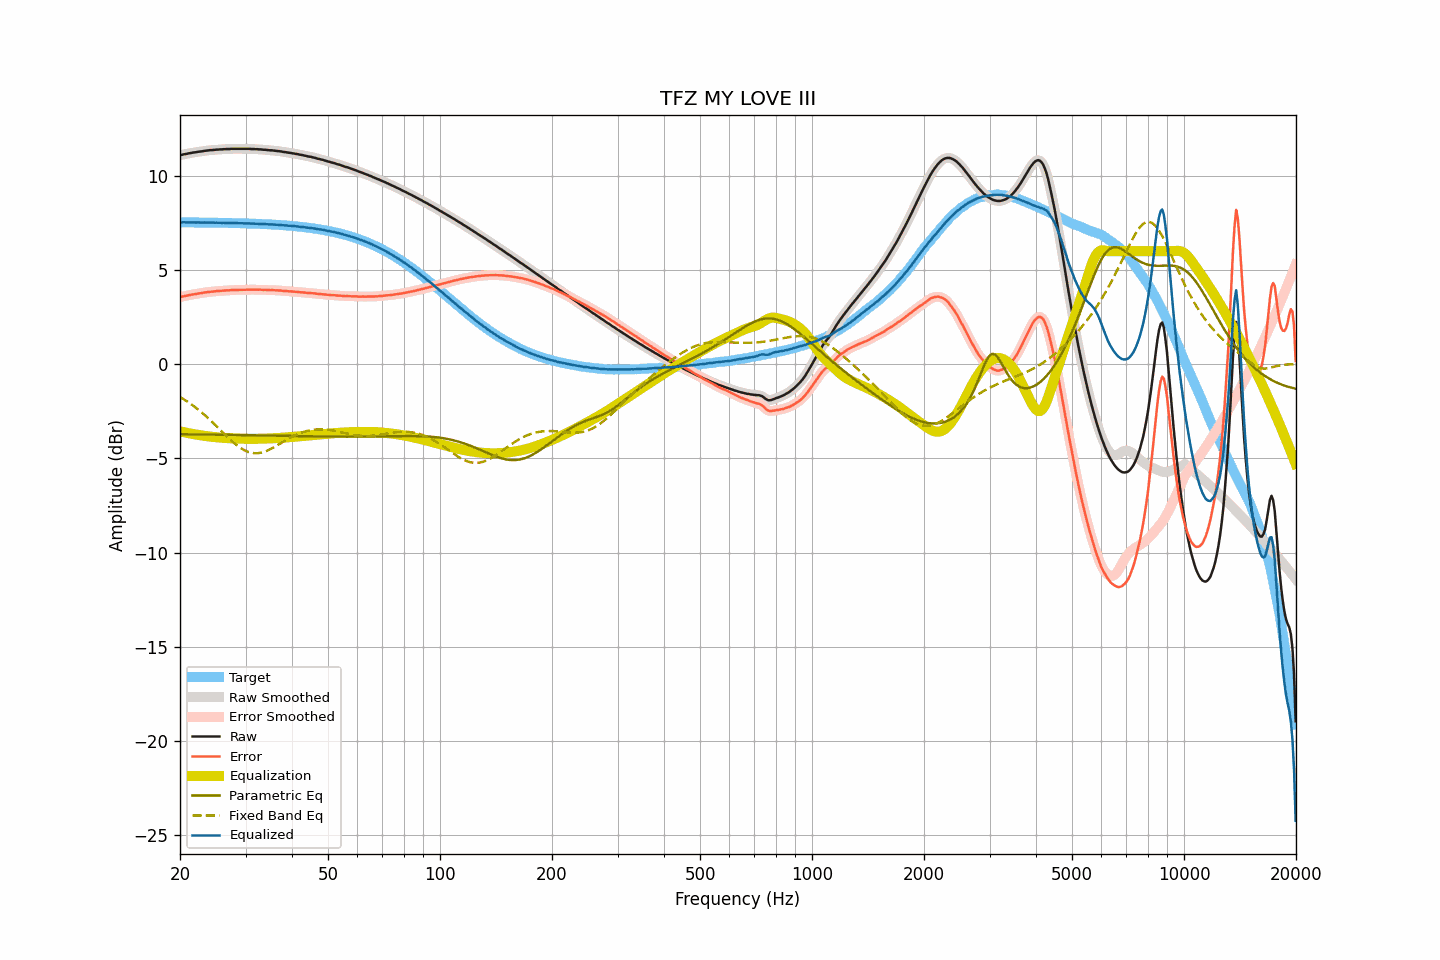

The file beside this chart, header and first rows:
frequency, raw, smoothed, error, error_smoothed, equalization, parametric_eq, fixed_band_eq, equalized_raw, equalized_smoothed, target
20.00, 11.10, 11.10, 3.56, 3.56, -3.56, -3.72, -1.74, 7.53, 7.53, 7.53
20.20, 11.12, 11.12, 3.58, 3.58, -3.58, -3.72, -1.79, 7.53, 7.53, 7.53
20.40, 11.14, 11.14, 3.60, 3.60, -3.60, -3.72, -1.84, 7.53, 7.53, 7.53
20.61, 11.16, 11.15, 3.62, 3.62, -3.62, -3.72, -1.90, 7.54, 7.53, 7.53
20.81, 11.17, 11.17, 3.64, 3.64, -3.64, -3.72, -1.95, 7.53, 7.53, 7.53
21.02, 11.19, 11.19, 3.66, 3.66, -3.66, -3.72, -2.01, 7.53, 7.53, 7.53
21.23, 11.21, 11.20, 3.68, 3.67, -3.67, -3.72, -2.07, 7.53, 7.53, 7.53
21.44, 11.22, 11.22, 3.69, 3.69, -3.69, -3.72, -2.13, 7.53, 7.53, 7.53
21.66, 11.24, 11.23, 3.71, 3.71, -3.70, -3.72, -2.19, 7.53, 7.53, 7.53
21.87, 11.25, 11.25, 3.72, 3.72, -3.72, -3.72, -2.25, 7.53, 7.53, 7.53
22.09, 11.26, 11.26, 3.73, 3.73, -3.73, -3.73, -2.32, 7.52, 7.53, 7.53
22.31, 11.28, 11.27, 3.75, 3.75, -3.75, -3.73, -2.39, 7.53, 7.53, 7.53
22.54, 11.29, 11.29, 3.76, 3.76, -3.76, -3.73, -2.45, 7.52, 7.52, 7.52
22.76, 11.30, 11.30, 3.77, 3.77, -3.78, -3.73, -2.52, 7.52, 7.52, 7.52
22.99, 11.31, 11.31, 3.78, 3.79, -3.79, -3.73, -2.60, 7.52, 7.52, 7.52
23.22, 11.33, 11.32, 3.80, 3.80, -3.80, -3.73, -2.67, 7.53, 7.52, 7.52
23.45, 11.34, 11.34, 3.82, 3.82, -3.81, -3.73, -2.75, 7.52, 7.52, 7.52
23.69, 11.35, 11.35, 3.83, 3.83, -3.83, -3.73, -2.82, 7.52, 7.52, 7.52
23.92, 11.36, 11.36, 3.84, 3.84, -3.84, -3.73, -2.90, 7.52, 7.52, 7.52
24.16, 11.37, 11.36, 3.85, 3.85, -3.85, -3.74, -2.98, 7.52, 7.52, 7.52
24.40, 11.37, 11.37, 3.85, 3.85, -3.86, -3.74, -3.06, 7.51, 7.51, 7.52
24.65, 11.38, 11.38, 3.86, 3.86, -3.86, -3.74, -3.15, 7.51, 7.51, 7.52
24.89, 11.39, 11.39, 3.87, 3.87, -3.87, -3.74, -3.23, 7.51, 7.51, 7.51
25.14, 11.40, 11.39, 3.88, 3.88, -3.88, -3.74, -3.31, 7.52, 7.51, 7.51
25.39, 11.40, 11.40, 3.89, 3.89, -3.89, -3.74, -3.40, 7.51, 7.51, 7.51
25.65, 11.41, 11.40, 3.90, 3.90, -3.89, -3.74, -3.48, 7.51, 7.51, 7.51
25.91, 11.41, 11.41, 3.90, 3.90, -3.90, -3.74, -3.57, 7.50, 7.51, 7.51
26.16, 11.42, 11.41, 3.91, 3.91, -3.91, -3.74, -3.65, 7.51, 7.51, 7.51
26.43, 11.42, 11.42, 3.91, 3.91, -3.91, -3.75, -3.74, 7.50, 7.50, 7.50
26.69, 11.43, 11.42, 3.92, 3.92, -3.92, -3.75, -3.82, 7.51, 7.50, 7.50
26.96, 11.43, 11.43, 3.93, 3.93, -3.93, -3.75, -3.90, 7.50, 7.50, 7.50
27.23, 11.43, 11.43, 3.93, 3.93, -3.93, -3.75, -3.98, 7.50, 7.50, 7.50
27.50, 11.44, 11.43, 3.94, 3.94, -3.94, -3.75, -4.06, 7.50, 7.50, 7.50
27.77, 11.44, 11.44, 3.94, 3.94, -3.94, -3.75, -4.14, 7.50, 7.50, 7.50
28.05, 11.44, 11.44, 3.94, 3.94, -3.94, -3.75, -4.21, 7.49, 7.50, 7.49
28.33, 11.44, 11.44, 3.94, 3.94, -3.95, -3.76, -4.28, 7.49, 7.49, 7.49
28.62, 11.44, 11.44, 3.95, 3.95, -3.95, -3.76, -4.35, 7.49, 7.49, 7.49
28.90, 11.44, 11.44, 3.95, 3.95, -3.95, -3.76, -4.41, 7.49, 7.49, 7.49
29.19, 11.44, 11.44, 3.95, 3.95, -3.95, -3.76, -4.47, 7.48, 7.48, 7.49
29.48, 11.44, 11.44, 3.95, 3.95, -3.96, -3.76, -4.52, 7.48, 7.48, 7.48
29.78, 11.44, 11.44, 3.96, 3.96, -3.96, -3.76, -4.57, 7.48, 7.48, 7.48
30.08, 11.44, 11.44, 3.96, 3.96, -3.96, -3.76, -4.61, 7.48, 7.48, 7.48
30.38, 11.44, 11.44, 3.96, 3.96, -3.96, -3.77, -4.64, 7.48, 7.48, 7.47
30.68, 11.44, 11.43, 3.96, 3.96, -3.96, -3.77, -4.67, 7.48, 7.47, 7.47
30.99, 11.43, 11.43, 3.96, 3.96, -3.96, -3.77, -4.69, 7.47, 7.47, 7.47
31.30, 11.43, 11.43, 3.96, 3.96, -3.96, -3.77, -4.71, 7.47, 7.47, 7.47
31.61, 11.43, 11.42, 3.96, 3.96, -3.96, -3.77, -4.72, 7.47, 7.46, 7.46
31.93, 11.42, 11.42, 3.96, 3.96, -3.96, -3.77, -4.72, 7.46, 7.46, 7.46
32.24, 11.42, 11.41, 3.96, 3.96, -3.96, -3.77, -4.72, 7.46, 7.46, 7.46
32.57, 11.41, 11.41, 3.95, 3.96, -3.96, -3.78, -4.71, 7.45, 7.45, 7.45
32.89, 11.41, 11.40, 3.96, 3.95, -3.95, -3.78, -4.70, 7.45, 7.45, 7.45
33.22, 11.40, 11.40, 3.95, 3.95, -3.95, -3.78, -4.68, 7.45, 7.45, 7.45
33.55, 11.39, 11.39, 3.95, 3.95, -3.95, -3.78, -4.66, 7.44, 7.44, 7.44
33.89, 11.39, 11.38, 3.95, 3.95, -3.95, -3.78, -4.63, 7.44, 7.44, 7.44
34.23, 11.38, 11.38, 3.94, 3.94, -3.94, -3.78, -4.59, 7.43, 7.43, 7.43
34.57, 11.37, 11.37, 3.94, 3.94, -3.94, -3.79, -4.56, 7.43, 7.43, 7.43
34.92, 11.36, 11.36, 3.93, 3.94, -3.94, -3.79, -4.52, 7.42, 7.42, 7.42
35.27, 11.36, 11.35, 3.94, 3.93, -3.93, -3.79, -4.47, 7.42, 7.42, 7.42
35.62, 11.35, 11.35, 3.93, 3.93, -3.93, -3.79, -4.43, 7.42, 7.42, 7.41
35.97, 11.34, 11.34, 3.93, 3.93, -3.93, -3.79, -4.38, 7.41, 7.41, 7.41
... 635 more rows
